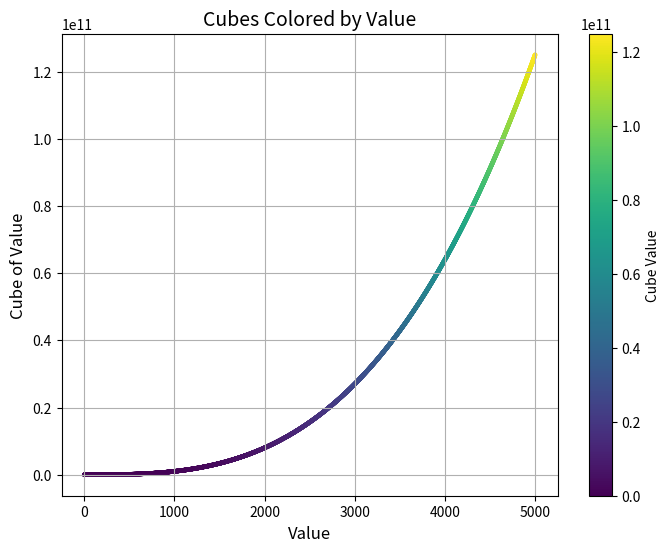

The script that saved this image:
import matplotlib.pyplot as plt # type: ignore

# Generate the first 5,000 cubic numbers
x_values = list(range(1, 5001))
y_values = [x**3 for x in x_values]

# Create a scatter plot with a colormap
plt.figure(figsize=(8, 6))
plt.scatter(x_values, y_values, c=y_values, cmap=plt.cm.viridis, s=5)
plt.title("Cubes Colored by Value", fontsize=14)
plt.xlabel("Value", fontsize=12)
plt.ylabel("Cube of Value", fontsize=12)
plt.colorbar(label="Cube Value")
plt.grid(True)
plt.show()
